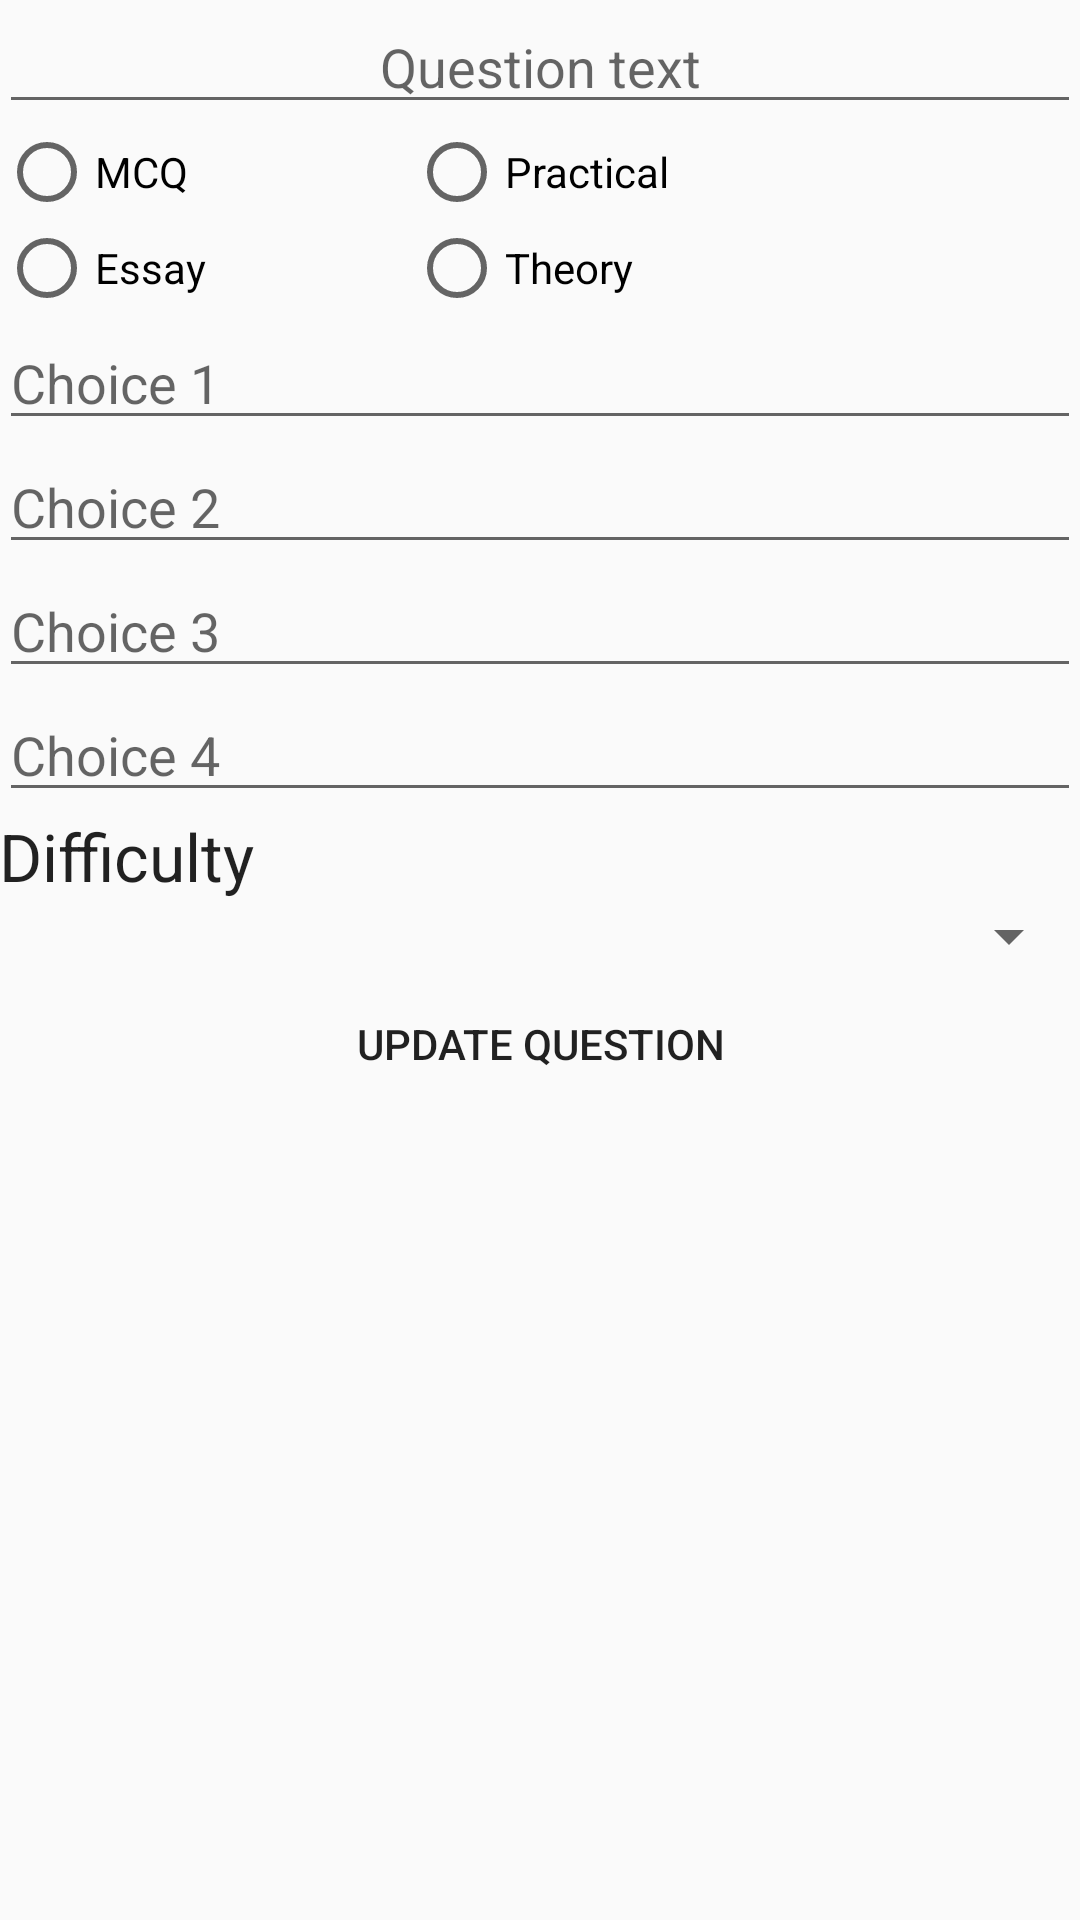

Android layout source for this screen:
<!-- AndroidManifest.xml: application theme Theme.Design.Light -->
<!-- res/layout/update_question.xml -->
<?xml version="1.0" encoding="utf-8"?>
<ScrollView
    xmlns:android="http://schemas.android.com/apk/res/android"
    xmlns:tools="http://schemas.android.com/tools"
    android:layout_height="match_parent"
    android:layout_width="match_parent">
    <RelativeLayout
        android:id="@+id/updateQuestionLayout"
        android:layout_width="match_parent"
        android:layout_height="match_parent"
        android:paddingBottom="@dimen/activity_vertical_margin"
        android:paddingLeft="@dimen/activity_horizontal_margin"
        android:paddingRight="@dimen/activity_horizontal_margin"
        android:paddingTop="@dimen/activity_vertical_margin"
        tools:context=".View.QuestionAdder">

        <EditText
            android:id="@+id/questionTextEdit"
            android:layout_width="match_parent"
            android:layout_height="wrap_content"
            android:hint="Question text"
            android:gravity="center_horizontal"
            android:layout_alignParentTop="true"/>

        <RadioGroup
            android:id="@+id/mcq_or_essayEdit"
            android:layout_width="wrap_content"
            android:layout_height="wrap_content"
            android:orientation="vertical"
            android:layout_below="@id/questionTextEdit">
            <RadioButton
                android:id="@+id/mcqEdit"
                android:layout_width="wrap_content"
                android:layout_height="wrap_content"
                android:text="MCQ" />
            <RadioButton
                android:id="@+id/essayEdit"
                android:layout_width="wrap_content"
                android:layout_height="wrap_content"
                android:text="Essay"/>
        </RadioGroup>
        <RadioGroup
            android:id="@+id/practical_or_theoryEdit"
            android:layout_width="wrap_content"
            android:layout_height="wrap_content"
            android:orientation="vertical"

            android:layout_alignBaseline="@id/mcq_or_essayEdit"
            android:layout_alignTop="@id/mcq_or_essayEdit"
            android:layout_centerHorizontal="true">
            <RadioButton
                android:id="@+id/practicalEdit"
                android:layout_width="wrap_content"
                android:layout_height="wrap_content"
                android:text="Practical" />
            <RadioButton
                android:id="@+id/theoryEdit"
                android:layout_width="wrap_content"
                android:layout_height="wrap_content"
                android:text="Theory"/>
        </RadioGroup>
        <EditText
            android:id="@+id/choice1Edit"
            android:layout_width="match_parent"
            android:layout_height="wrap_content"
            android:hint="Choice 1"
            android:layout_below="@id/mcq_or_essayEdit"/>
        <EditText
            android:id="@+id/choice2Edit"
            android:layout_width="match_parent"
            android:layout_height="wrap_content"
            android:hint="Choice 2"
            android:layout_below="@id/choice1Edit"/>
        <EditText
            android:id="@+id/choice3Edit"
            android:layout_width="match_parent"
            android:layout_height="wrap_content"
            android:hint="Choice 3"
            android:layout_below="@id/choice2Edit"/>
        <EditText
            android:id="@+id/choice4Edit"
            android:layout_width="match_parent"
            android:layout_height="wrap_content"
            android:hint="Choice 4"
            android:layout_below="@id/choice3Edit"/>
        <TextView
            android:id="@+id/difficultyTextEdit"
            android:layout_width="match_parent"
            android:layout_height="wrap_content"
            android:textAppearance="?android:textAppearanceLarge"
            android:text="Difficulty"
            android:layout_below="@id/choice4Edit"/>
        <Spinner
            android:id="@+id/difficultyEdit"
            android:layout_width="match_parent"
            android:layout_height="wrap_content"
            android:layout_below="@id/difficultyTextEdit"
            />
        <Button
            android:id="@+id/addQuestionEdit"
            android:layout_width="match_parent"
            android:layout_height="wrap_content"
            android:text="Update Question"
            android:layout_below="@id/difficultyEdit"
            android:background="?android:attr/selectableItemBackground"
            android:layout_centerHorizontal="true"/>

    </RelativeLayout>
</ScrollView>
<!-- resources referenced by this layout -->
<resources>

</resources>
